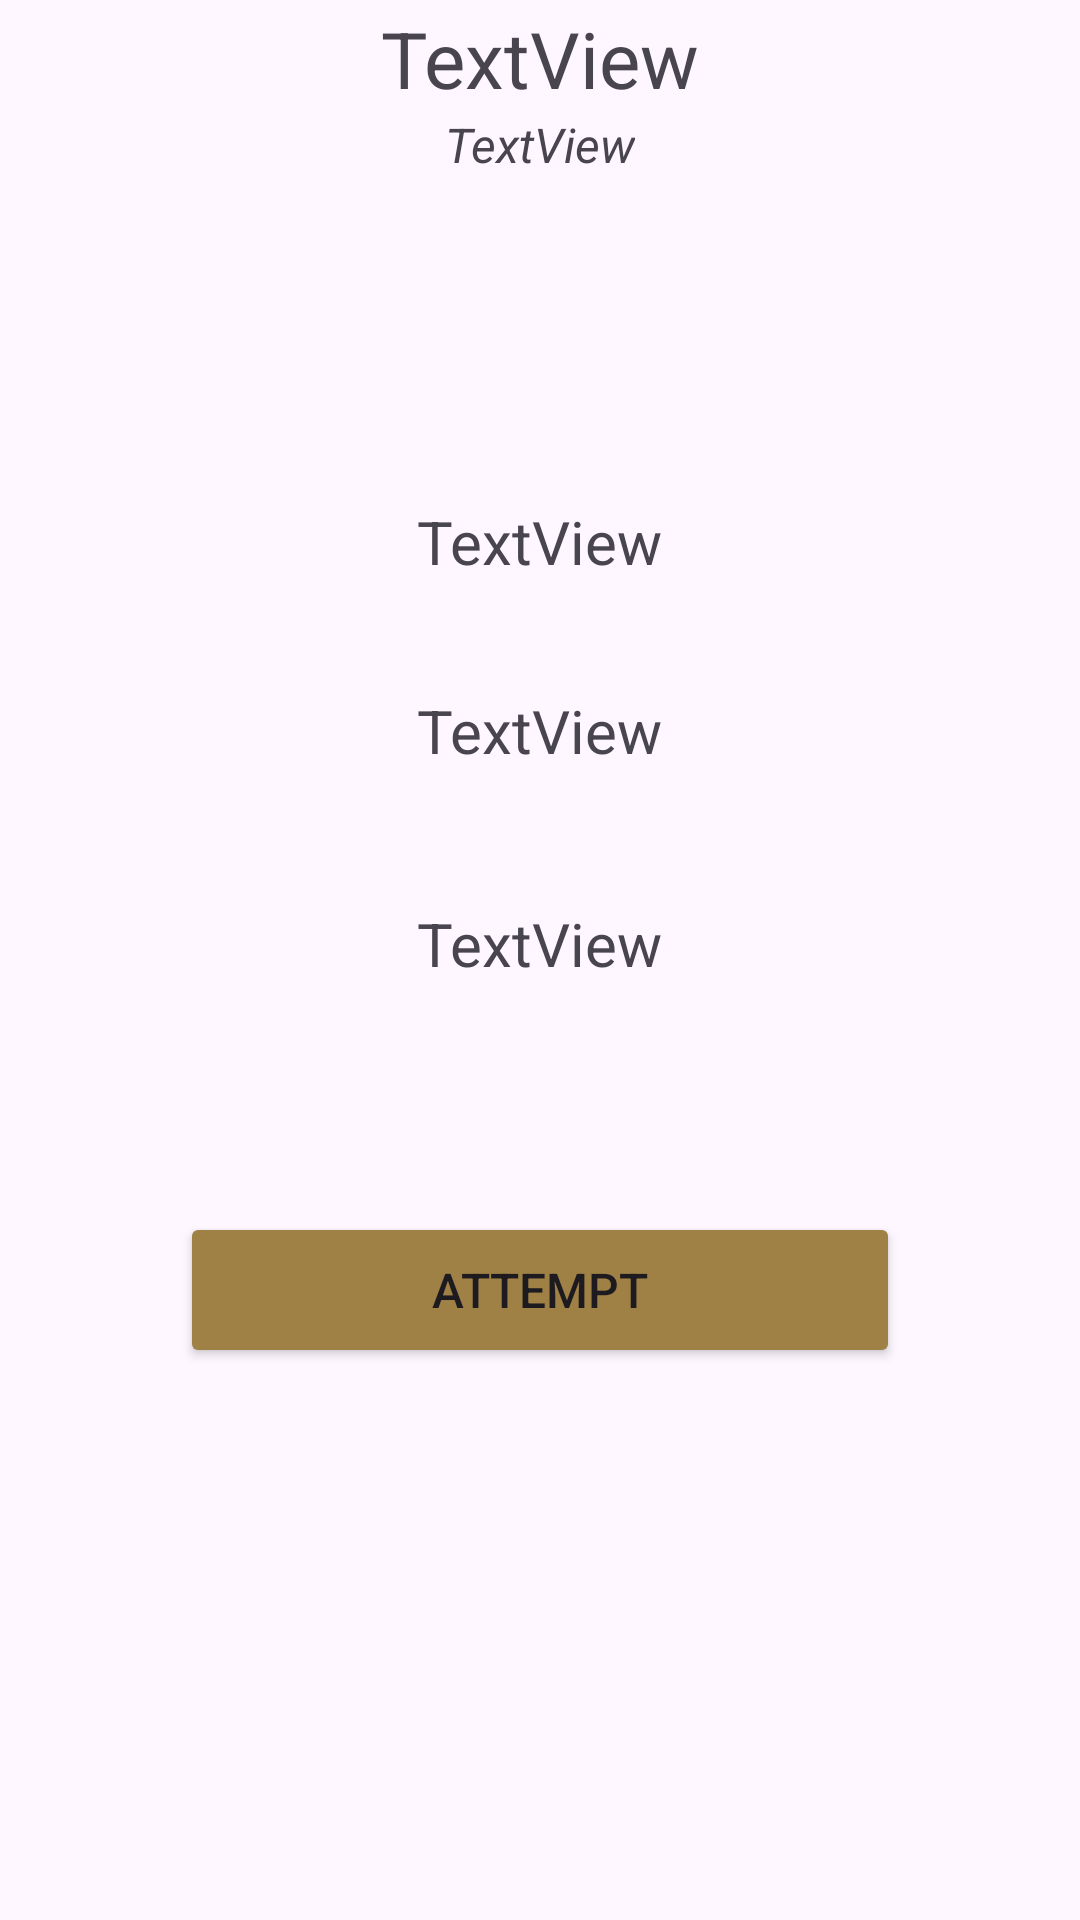

Here is an Android app screen rendered from its layout file. Give the layout XML and the strings, colors and styles it references.
<!-- AndroidManifest.xml: application theme Theme.EduvosProject -->
<!-- res/layout/activity_quiz_view.xml -->
<?xml version="1.0" encoding="utf-8"?>
<androidx.constraintlayout.widget.ConstraintLayout xmlns:android="http://schemas.android.com/apk/res/android"
    xmlns:app="http://schemas.android.com/apk/res-auto"
    xmlns:tools="http://schemas.android.com/tools"
    android:id="@+id/main"
    android:layout_width="match_parent"
    android:layout_height="match_parent"
    tools:context=".quiz.quiz_attempt.QuizViewActivity">

    <Button
        android:id="@+id/btnAttempt"
        android:layout_width="240dp"
        android:layout_height="52dp"
        android:layout_marginBottom="184dp"
        android:backgroundTint="@color/gold"
        android:text="Attempt"
        android:textSize="16sp"
        app:layout_constraintBottom_toBottomOf="parent"
        app:layout_constraintEnd_toEndOf="parent"
        app:layout_constraintStart_toStartOf="parent"
        tools:text="Attempt" />

    <TextView
        android:id="@+id/tvQuestionsAmount"
        android:layout_width="wrap_content"
        android:layout_height="wrap_content"
        android:layout_marginBottom="36dp"
        android:text="TextView"
        android:textSize="20sp"
        app:layout_constraintBottom_toTopOf="@+id/tvScore"
        app:layout_constraintEnd_toEndOf="parent"
        app:layout_constraintStart_toStartOf="parent"
        tools:text="questions amount" />

    <TextView
        android:id="@+id/tvScore"
        android:layout_width="wrap_content"
        android:layout_height="wrap_content"
        android:layout_marginBottom="44dp"
        android:text="TextView"
        android:textSize="20sp"
        app:layout_constraintBottom_toTopOf="@+id/tvPassedCheck"
        app:layout_constraintEnd_toEndOf="parent"
        app:layout_constraintStart_toStartOf="parent"
        tools:text="highest score" />

    <TextView
        android:id="@+id/tvCourseName"
        android:layout_width="wrap_content"
        android:layout_height="wrap_content"
        android:layout_marginBottom="108dp"
        android:text="TextView"
        android:textSize="16sp"
        android:textStyle="italic"
        app:layout_constraintBottom_toTopOf="@+id/tvQuestionsAmount"
        app:layout_constraintEnd_toEndOf="parent"
        app:layout_constraintStart_toStartOf="parent"
        tools:text="Matching course" />

    <TextView
        android:id="@+id/tvPassedCheck"
        android:layout_width="wrap_content"
        android:layout_height="wrap_content"
        android:layout_marginBottom="76dp"
        android:text="TextView"
        android:textSize="20sp"
        app:layout_constraintBottom_toTopOf="@+id/btnAttempt"
        app:layout_constraintEnd_toEndOf="parent"
        app:layout_constraintStart_toStartOf="parent"
        tools:text="Pass status" />

    <TextView
        android:id="@+id/tvQuizTitle"
        android:layout_width="wrap_content"
        android:layout_height="wrap_content"
        android:text="TextView"
        android:textSize="26sp"
        app:layout_constraintBottom_toTopOf="@+id/tvCourseName"
        app:layout_constraintEnd_toEndOf="parent"
        app:layout_constraintStart_toStartOf="parent"
        app:layout_constraintTop_toTopOf="parent"
        app:layout_constraintVertical_bias="0.851"
        tools:text="title" />

</androidx.constraintlayout.widget.ConstraintLayout>
<!-- resources referenced by this layout -->
<resources>
  <color name="gold">#9F8045</color>
  <style name="Theme.EduvosProject" parent="Base.Theme.EduvosProject" />
  <style name="Base.Theme.EduvosProject" parent="Theme.Material3.DayNight.NoActionBar">
          
          
      </style>
</resources>
